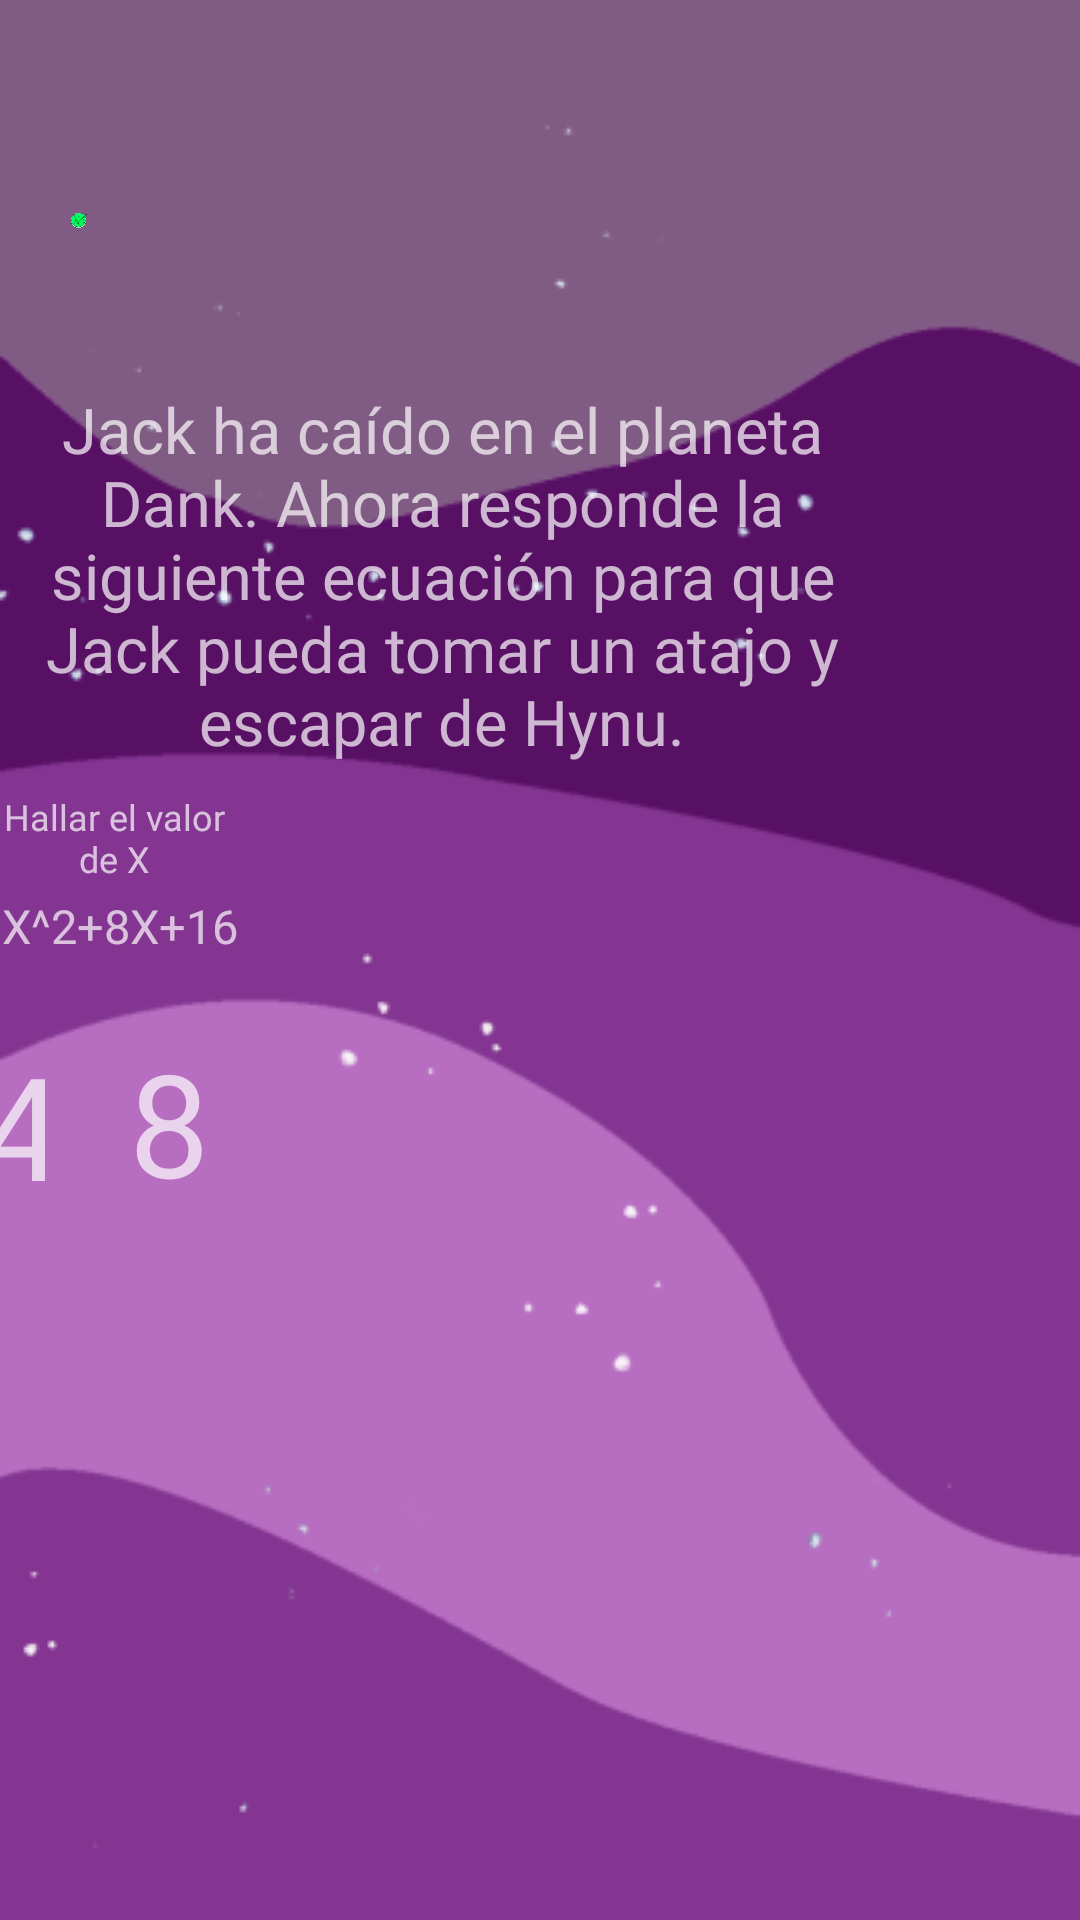

This screen was rendered from an Android layout file. Write that file and the resources it references.
<!-- AndroidManifest.xml: application theme Theme.Prueba -->
<!-- res/layout/activity_popup_p1.xml -->
<?xml version="1.0" encoding="utf-8"?>
<RelativeLayout xmlns:android="http://schemas.android.com/apk/res/android"
    xmlns:app="http://schemas.android.com/apk/res-auto"
    xmlns:tools="http://schemas.android.com/tools"
    android:id="@+id/popup_p2"
    android:layout_width="520dp"
    android:layout_height="700dp"
    android:background="@drawable/finicio"
    android:scrollbarSize="50sp"
    tools:context=".Popup_p1"
    tools:ignore="ExtraText">

    <TextView
        android:id="@+id/txt1"
        android:layout_width="279dp"
        android:layout_height="127dp"
        android:layout_alignParentStart="true"
        android:layout_alignParentTop="true"
        android:layout_centerHorizontal="true"
        android:layout_marginStart="8dp"
        android:layout_marginTop="129dp"
        android:fontFamily="@font/redressed"
        android:text="Jack ha caído en el planeta Dank. Ahora responde la siguiente ecuación para que Jack pueda tomar un atajo y escapar de Hynu."
        android:textAlignment="center"
        app:autoSizeTextType="uniform" />

    <TextView
        android:id="@+id/txt2"
        android:layout_width="179dp"
        android:layout_height="30dp"
        android:layout_alignParentTop="true"
        android:layout_alignParentEnd="true"
        android:layout_centerHorizontal="true"
        android:layout_marginTop="264dp"
        android:layout_marginEnd="284dp"
        android:fontFamily="@font/redressed"
        android:text="Hallar el valor de X"
        android:textAlignment="center"
        app:autoSizeTextType="uniform" />

    <TextView
        android:id="@+id/txt3"
        android:layout_width="193dp"
        android:layout_height="40dp"
        android:layout_alignParentTop="true"
        android:layout_alignParentEnd="true"
        android:layout_centerHorizontal="true"
        android:layout_marginTop="298dp"
        android:layout_marginEnd="280dp"
        android:fontFamily="@font/redressed"
        android:text="X^2+8X+16"
        android:textAlignment="center"
        app:autoSizeTextType="uniform" />

    <TextView
        android:id="@+id/res2"
        android:layout_width="59dp"
        android:layout_height="64dp"
        android:layout_alignParentTop="true"
        android:layout_alignParentEnd="true"
        android:layout_marginTop="342dp"
        android:layout_marginEnd="274dp"
        android:fontFamily="@font/redressed"
        android:text="8"
        android:textAlignment="center"
        app:autoSizeTextType="uniform" />

    <TextView
        android:id="@+id/res"
        android:layout_width="59dp"
        android:layout_height="64dp"
        android:layout_alignParentTop="true"
        android:layout_alignParentEnd="true"
        android:layout_centerHorizontal="true"
        android:layout_marginTop="343dp"
        android:layout_marginEnd="345dp"
        android:fontFamily="@font/redressed"
        android:text="4"
        android:textAlignment="center"
        app:autoSizeTextType="uniform" />

    <TextView
        android:id="@+id/res1"
        android:layout_width="59dp"
        android:layout_height="64dp"
        android:layout_alignParentTop="true"
        android:layout_alignParentEnd="true"
        android:layout_marginTop="343dp"
        android:layout_marginEnd="417dp"
        android:fontFamily="@font/redressed"
        android:text="2"
        android:textAlignment="center"
        app:autoSizeTextType="uniform" />

    <ImageView
        android:id="@+id/icon_res"
        android:layout_width="125dp"
        android:layout_height="122dp"
        android:layout_alignParentTop="true"
        android:layout_alignParentEnd="true"
        android:layout_marginTop="12dp"
        android:layout_marginEnd="310dp"
        app:srcCompat="@drawable/icon_correcto" />
</RelativeLayout>
<!-- resources referenced by this layout -->
<resources>
  <!-- drawable finicio: png bitmap (drawable, 16665 bytes) -->
  <!-- drawable icon_correcto: png bitmap (drawable, 79303 bytes) -->
  <style name="Theme.Prueba" parent="Theme.MaterialComponents.NoActionBar">
          
          <item name="colorPrimary">@color/purple_500</item>
          <item name="colorPrimaryVariant">@color/purple_700</item>
          <item name="colorOnPrimary">@color/white</item>
          
          <item name="colorSecondary">@color/teal_200</item>
          <item name="colorSecondaryVariant">@color/teal_700</item>
          <item name="colorOnSecondary">@color/black</item>
          
          <item name="android:statusBarColor" tools:targetApi="l">?attr/colorPrimaryVariant</item>
          
      </style>
  <color name="purple_500">#FF6200EE</color>
  <color name="purple_700">#FF3700B3</color>
  <color name="white">#FFFFFFFF</color>
  <color name="teal_200">#FF03DAC5</color>
  <color name="teal_700">#FF018786</color>
  <color name="black">#FF000000</color>
</resources>
